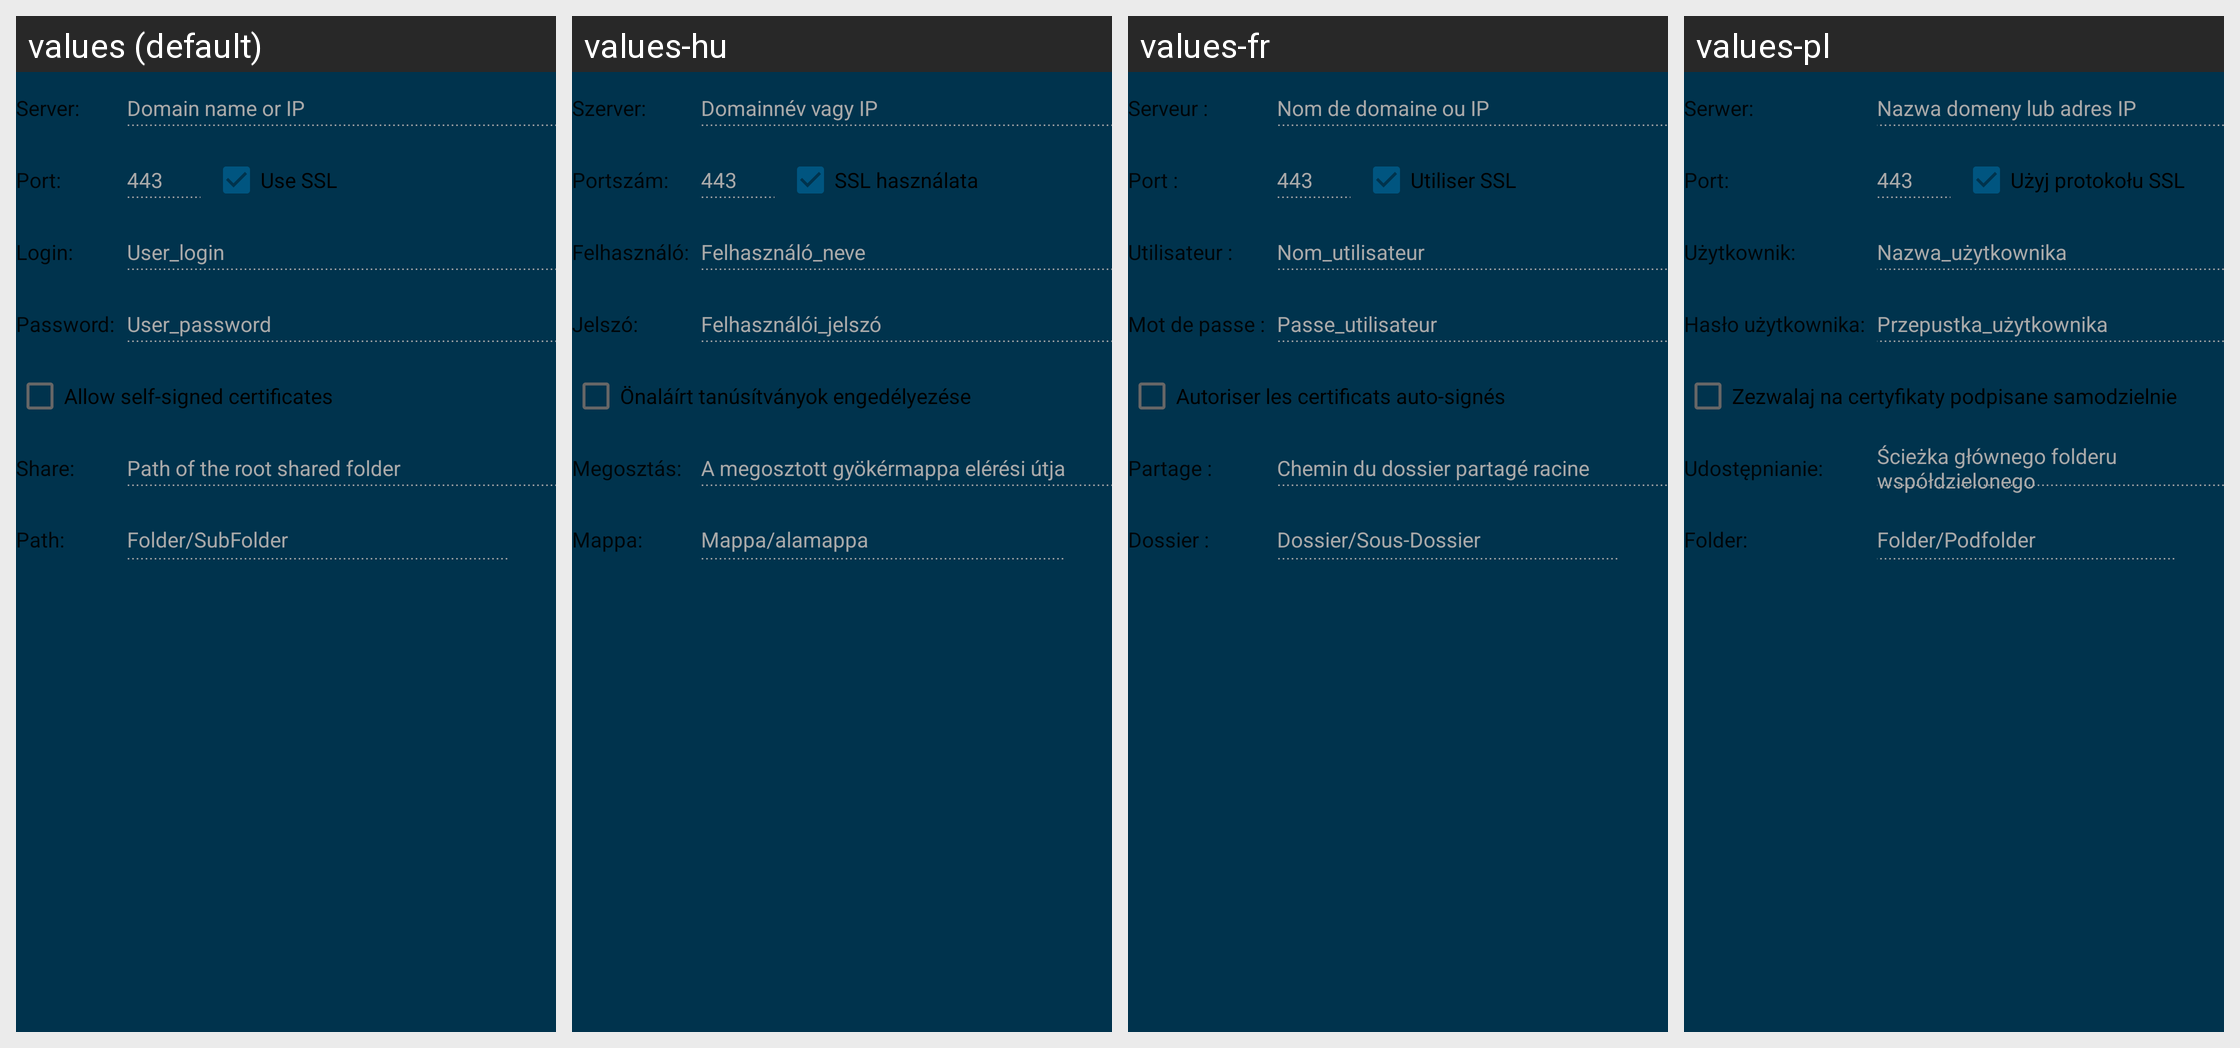

Locale-by-locale string values for the Android screen shown in this grid:
Android screen res/layout/fragment_target_webdav.xml rendered under 4 locales, left to right: values (default), values-hu, values-fr, values-pl. Device: Nexus 5 (rendered at 1080×1920; each locale shown at half size, 540×960, under a caption strip naming it); theme AppTheme.
Other locales in the repository, not shown: values-bn, values-cs, values-de, values-el, values-es, values-hi, values-in, values-it, values-ja, values-ko, values-nl, values-pt, values-ro, values-ru, values-sv, values-tr, values-uk, values-zh.
Strings drawn on this screen, with the default value and each locale's value (text and hints the layout hard-codes, and strings that could not be matched under every locale, appear in the picture but are not listed):

target_common_server
  values: Server:
  values-hu: Szerver:
  values-fr: Serveur :
  values-pl: Serwer:

target_common_server_hint
  values: Domain name or IP
  values-hu: Domainnév vagy IP
  values-fr: Nom de domaine ou IP
  values-pl: Nazwa domeny lub adres IP

target_common_port
  values: Port:
  values-hu: Portszám:
  values-fr: Port :
  values-pl: Port:

target_webdav_port_ssl_hint
  values: 443
  values-hu: 443  [not translated; the default value is used]
  values-fr: 443  [not translated; the default value is used]
  values-pl: 443  [not translated; the default value is used]

target_webdav_ssl
  values: Use SSL
  values-hu: SSL használata
  values-fr: Utiliser SSL
  values-pl: Użyj protokołu SSL

target_common_login
  values: Login:
  values-hu: Felhasználó:
  values-fr: Utilisateur :
  values-pl: Użytkownik:

target_common_login_hint
  values: User_login
  values-hu: Felhasználó_neve
  values-fr: Nom_utilisateur
  values-pl: Nazwa_użytkownika

target_common_password
  values: Password:
  values-hu: Jelszó:
  values-fr: Mot de passe :
  values-pl: Hasło użytkownika:

target_common_password_hint
  values: User_password
  values-hu: Felhasználói_jelszó
  values-fr: Passe_utilisateur
  values-pl: Przepustka_użytkownika

target_common_self_signed
  values: Allow self-signed certificates
  values-hu: Önaláírt tanúsítványok engedélyezése
  values-fr: Autoriser les certificats auto-signés
  values-pl: Zezwalaj na certyfikaty podpisane samodzielnie

target_common_share
  values: Share:
  values-hu: Megosztás:
  values-fr: Partage :
  values-pl: Udostępnianie:

target_nfs_share_hint
  values: Path of the root shared folder
  values-hu: A megosztott gyökérmappa elérési útja
  values-fr: Chemin du dossier partagé racine
  values-pl: Ścieżka głównego folderu współdzielonego

target_common_path
  values: Path:
  values-hu: Mappa:
  values-fr: Dossier :
  values-pl: Folder:

target_common_path_hint
  values: Folder/SubFolder
  values-hu: Mappa/alamappa
  values-fr: Dossier/Sous-Dossier
  values-pl: Folder/Podfolder
